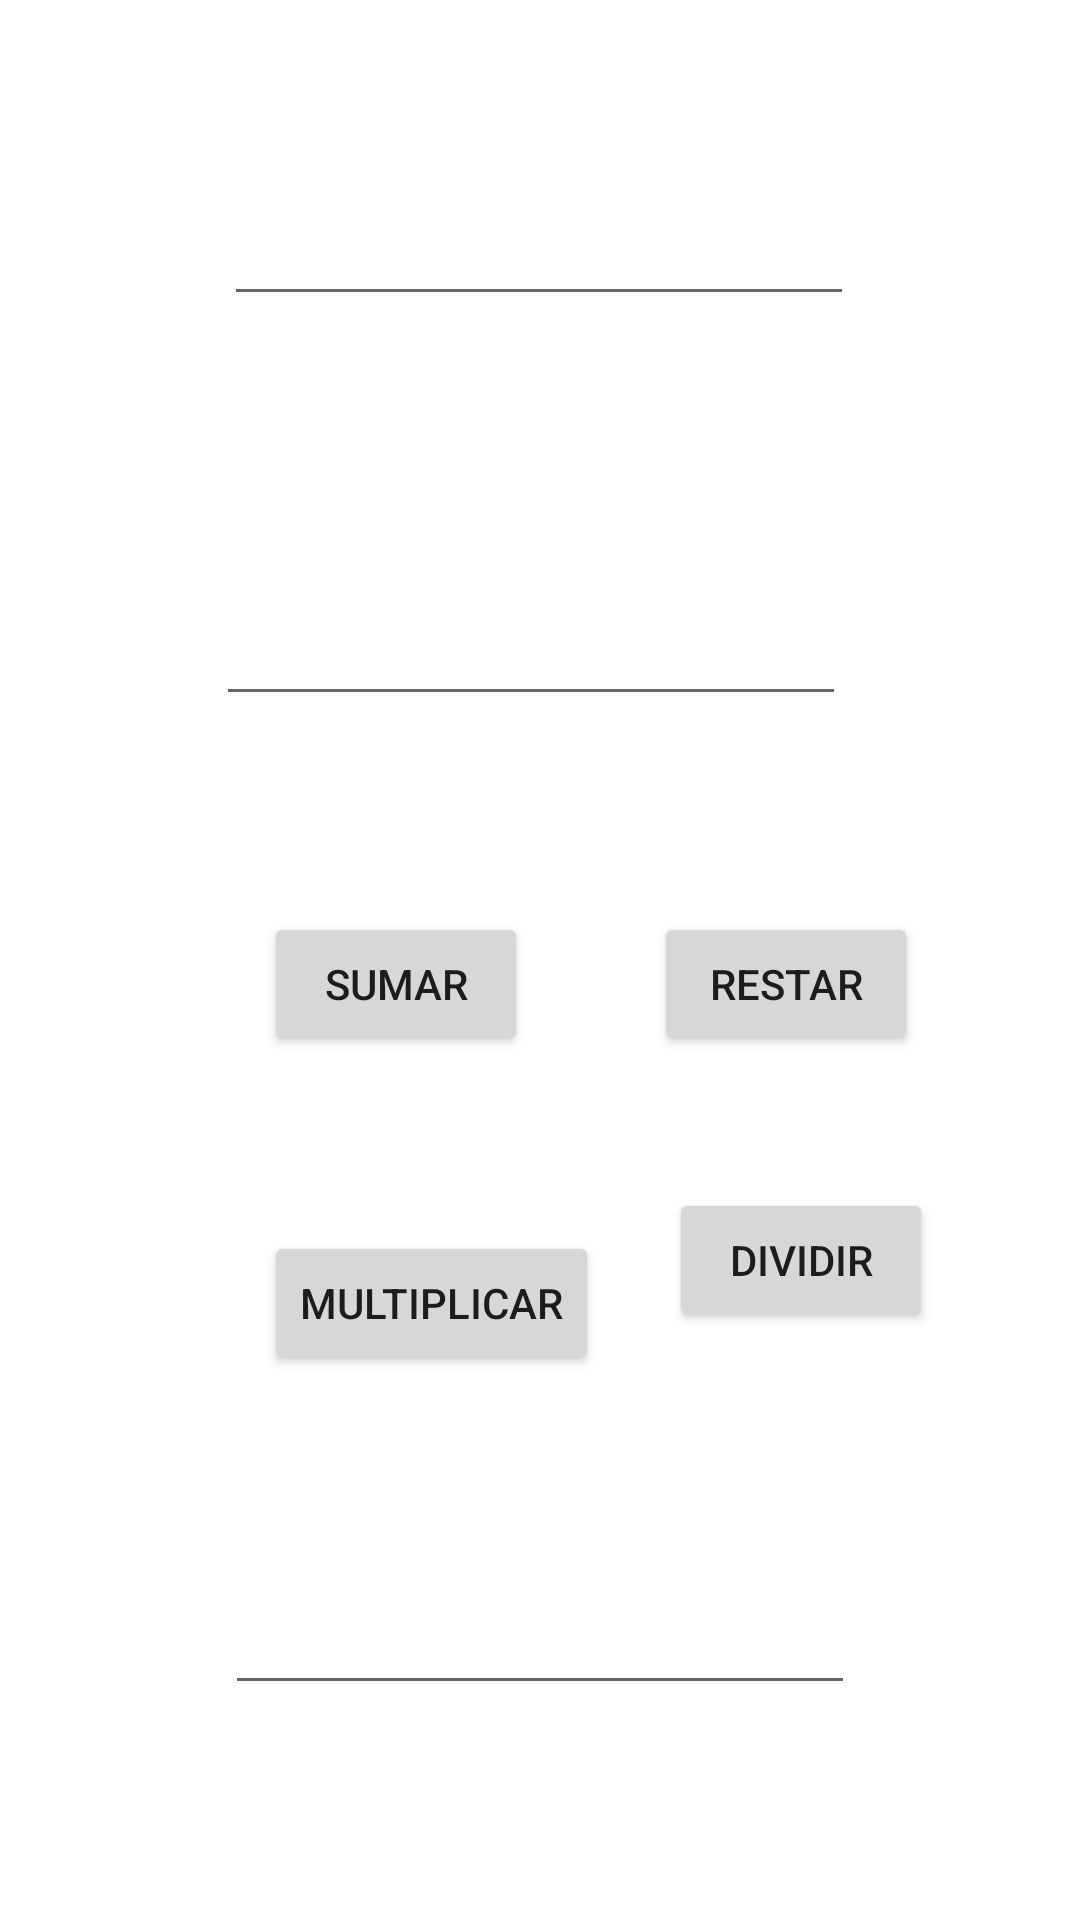

This screen was rendered from an Android layout file. Write that file and the resources it references.
<!-- AndroidManifest.xml: application theme Theme.TEncargado1 -->
<!-- res/layout/activity_calculadora.xml -->
<?xml version="1.0" encoding="utf-8"?>
<androidx.constraintlayout.widget.ConstraintLayout xmlns:android="http://schemas.android.com/apk/res/android"
    xmlns:app="http://schemas.android.com/apk/res-auto"
    xmlns:tools="http://schemas.android.com/tools"
    android:layout_width="match_parent"
    android:layout_height="match_parent"
    tools:context=".MainActivity">


    <EditText
        android:id="@+id/edt_primerOperador"
        android:layout_width="wrap_content"
        android:layout_height="wrap_content"
        android:layout_marginTop="64dp"
        android:ems="10"
        android:inputType="numberDecimal"
        app:layout_constraintEnd_toEndOf="parent"
        app:layout_constraintHorizontal_bias="0.497"
        app:layout_constraintStart_toStartOf="parent"
        app:layout_constraintTop_toTopOf="parent" />

    <EditText
        android:id="@+id/edt_segundoOperador"
        android:layout_width="wrap_content"
        android:layout_height="wrap_content"
        android:layout_marginTop="92dp"
        android:ems="10"
        android:inputType="numberDecimal"
        app:layout_constraintEnd_toEndOf="parent"
        app:layout_constraintHorizontal_bias="0.48"
        app:layout_constraintStart_toStartOf="parent"
        app:layout_constraintTop_toBottomOf="@+id/edt_primerOperador" />

    <Button
        android:id="@+id/btn_suma"
        android:layout_width="wrap_content"
        android:layout_height="wrap_content"
        android:layout_marginStart="88dp"
        android:layout_marginTop="304dp"
        android:text="@string/add"
        app:layout_constraintStart_toStartOf="parent"
        app:layout_constraintTop_toTopOf="parent" />

    <Button
        android:id="@+id/btn_resta"
        android:layout_width="wrap_content"
        android:layout_height="wrap_content"
        android:layout_marginTop="304dp"
        android:text="@string/sub"
        app:layout_constraintEnd_toEndOf="parent"
        app:layout_constraintHorizontal_bias="0.438"
        app:layout_constraintStart_toEndOf="@+id/btn_suma"
        app:layout_constraintTop_toTopOf="parent" />

    <Button
        android:id="@+id/btn_divide"
        android:layout_width="wrap_content"
        android:layout_height="wrap_content"
        android:layout_marginTop="44dp"
        android:text="@string/div"
        app:layout_constraintBottom_toBottomOf="parent"
        app:layout_constraintEnd_toEndOf="parent"
        app:layout_constraintHorizontal_bias="0.322"
        app:layout_constraintStart_toEndOf="@+id/btn_multiplica"
        app:layout_constraintTop_toBottomOf="@+id/btn_resta"
        app:layout_constraintVertical_bias="0.0" />

    <Button
        android:id="@+id/btn_multiplica"
        android:layout_width="wrap_content"
        android:layout_height="wrap_content"
        android:layout_marginStart="88dp"
        android:layout_marginTop="44dp"
        android:text="@string/mul"
        app:layout_constraintBottom_toBottomOf="parent"
        app:layout_constraintStart_toStartOf="parent"
        app:layout_constraintTop_toBottomOf="@+id/btn_suma"
        app:layout_constraintVertical_bias="0.073" />

    <EditText
        android:id="@+id/edt_resultado"
        android:layout_width="wrap_content"
        android:layout_height="wrap_content"
        android:ems="10"
        android:inputType="number"
        app:layout_constraintBottom_toBottomOf="parent"
        app:layout_constraintEnd_toEndOf="parent"
        app:layout_constraintStart_toStartOf="parent"
        app:layout_constraintTop_toBottomOf="@+id/edt_segundoOperador"
        app:layout_constraintVertical_bias="0.801" />
</androidx.constraintlayout.widget.ConstraintLayout>
<!-- resources referenced by this layout -->
<resources>
  <string name="add">Sumar</string>
  <string name="div">Dividir</string>
  <string name="mul">Multiplicar</string>
  <string name="sub">Restar</string>
  <style name="Theme.TEncargado1" parent="Theme.MaterialComponents.DayNight.DarkActionBar">
          
          <item name="colorPrimary">@color/purple_500</item>
          <item name="colorPrimaryVariant">@color/purple_700</item>
          <item name="colorOnPrimary">@color/white</item>
          
          <item name="colorSecondary">@color/teal_200</item>
          <item name="colorSecondaryVariant">@color/teal_700</item>
          <item name="colorOnSecondary">@color/black</item>
          
          <item name="android:statusBarColor" tools:targetApi="l">?attr/colorPrimaryVariant</item>
          
      </style>
  <!-- not gathered from this repository: default colours our renderer supplied (Android Studio template values) -->
  <color name="purple_500">#FF6200EE</color>
  <color name="purple_700">#FF3700B3</color>
  <color name="teal_200">#FF03DAC5</color>
  <color name="teal_700">#FF018786</color>
  <color name="black">#FF000000</color>
  <color name="white">#FFFFFFFF</color>
</resources>
